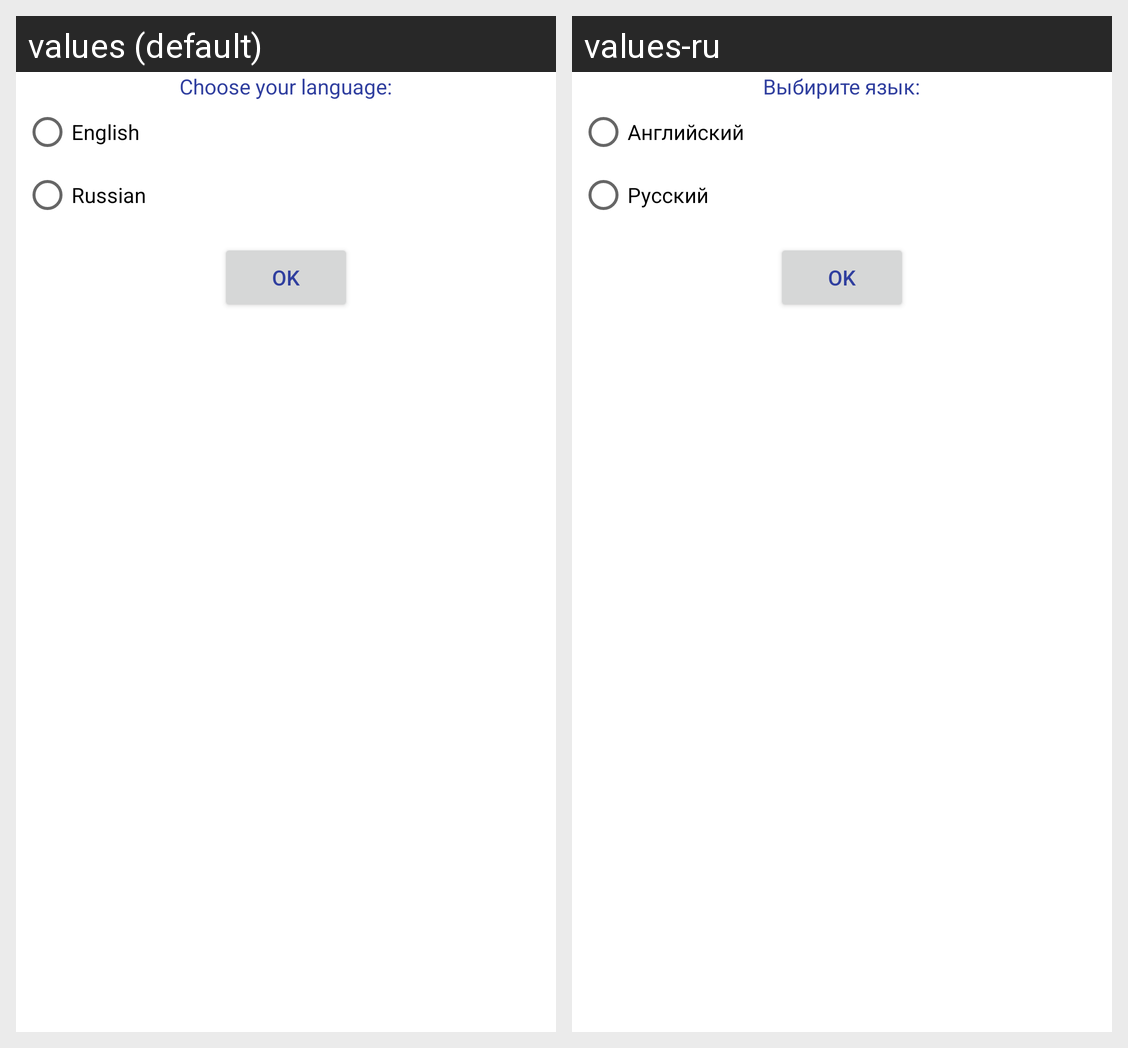

Translations of the strings shown on this Android screen, per locale in the grid:
Android screen res/layout/fragment_settings.xml rendered under 2 locales, left to right: values (default), values-ru. Device: Nexus 5 (rendered at 1080×1920; each locale shown at half size, 540×960, under a caption strip naming it); theme AppTheme.
Strings drawn on this screen, with the default value and each locale's value (text and hints the layout hard-codes, and strings that could not be matched under every locale, appear in the picture but are not listed):

checkLanguage
  values: Choose your language:
  values-ru: Выбирите язык:

radioEnglish
  values: English
  values-ru: Английский

radioRussian
  values: Russian
  values-ru: Русский

button_ok
  values: OK
  values-ru: OK
